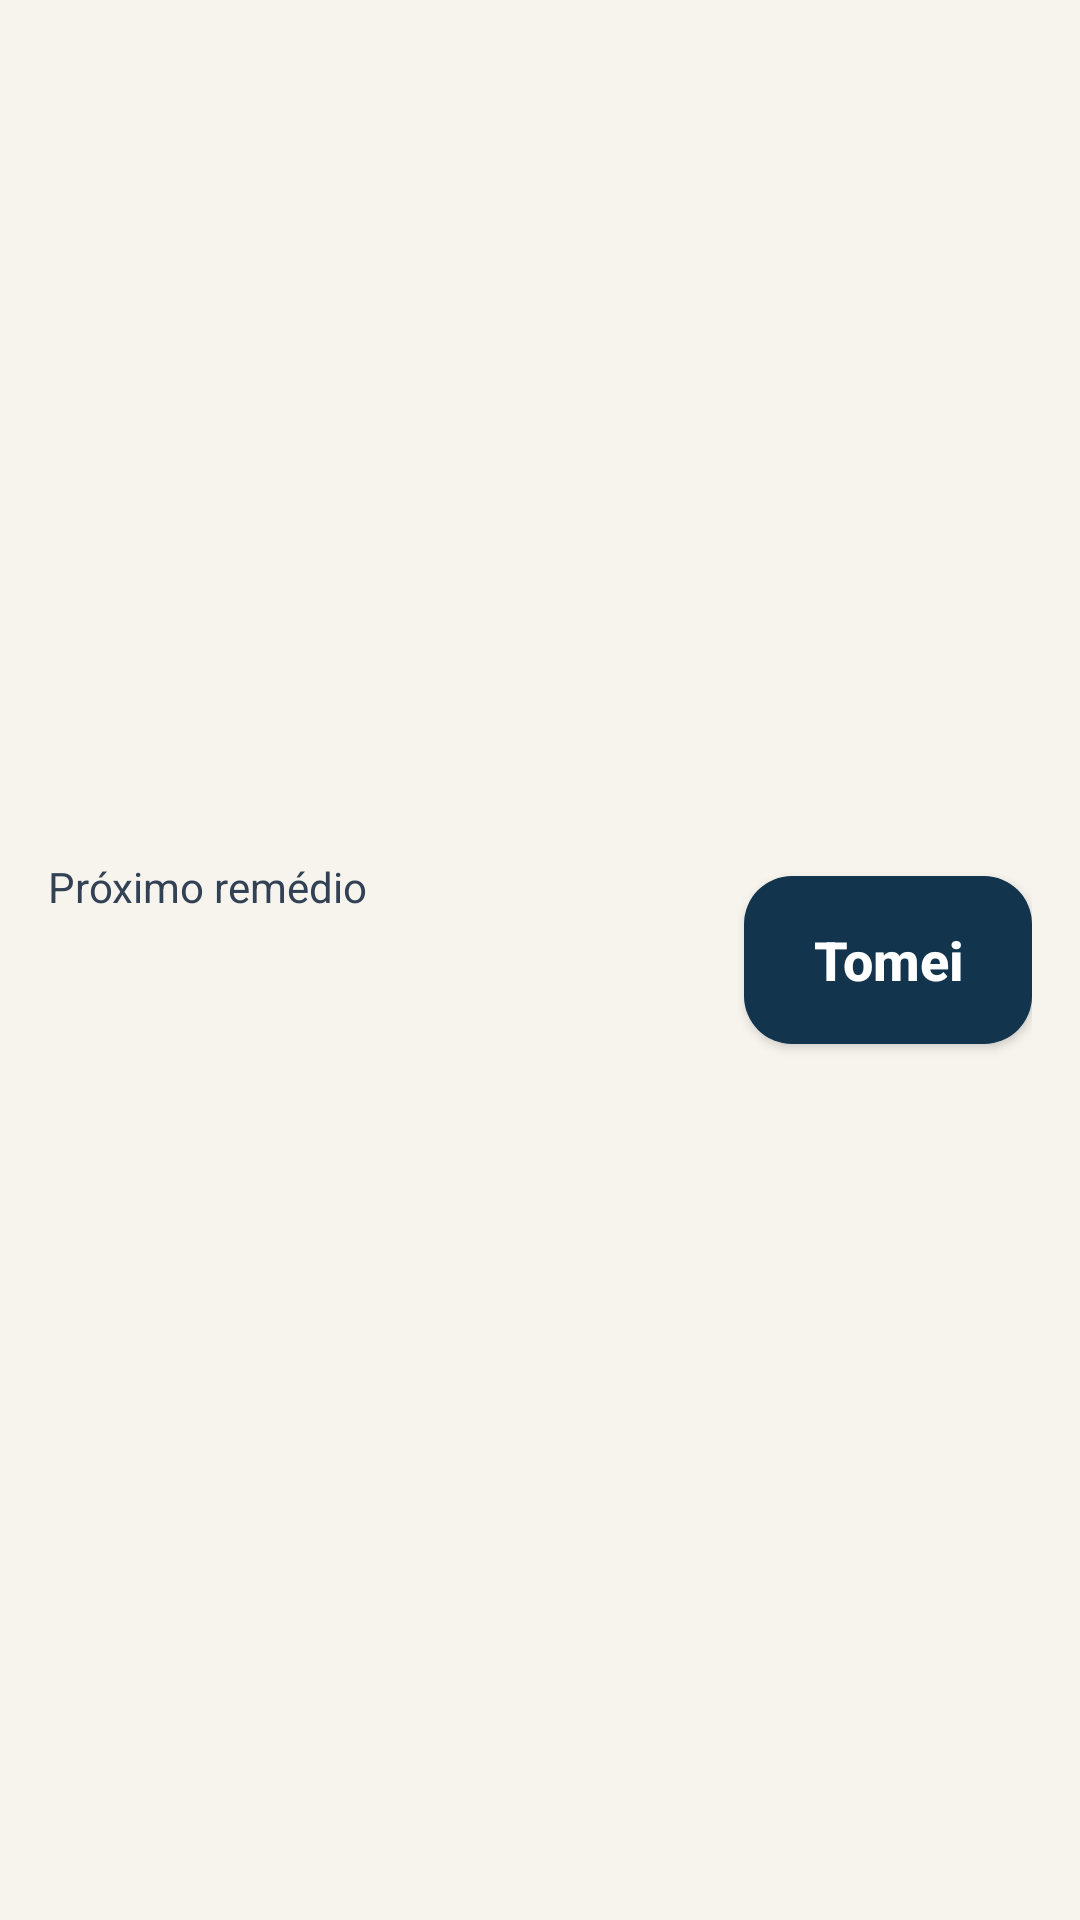

Reconstruct the res/layout file that produces this screen, plus the resources it refers to.
<!-- AndroidManifest.xml: application theme Theme.Bulai -->
<!-- res/layout/widget_proxima_dose.xml -->
<?xml version="1.0" encoding="utf-8"?>
<LinearLayout xmlns:android="http://schemas.android.com/apk/res/android"
    android:id="@+id/widget_raiz"
    android:layout_width="match_parent"
    android:layout_height="match_parent"
    android:background="@drawable/fundo_widget"
    android:gravity="center_vertical"
    android:orientation="horizontal"
    android:padding="16dp">

    <LinearLayout
        android:layout_width="0dp"
        android:layout_height="wrap_content"
        android:layout_weight="1"
        android:orientation="vertical">

        <TextView
            android:layout_width="wrap_content"
            android:layout_height="wrap_content"
            android:text="@string/widget_titulo"
            android:textColor="@color/texto_suave"
            android:textSize="14sp" />

        <TextView
            android:id="@+id/widget_nome"
            android:layout_width="wrap_content"
            android:layout_height="wrap_content"
            android:ellipsize="end"
            android:maxLines="2"
            android:textColor="@color/marca"
            android:textSize="20sp"
            android:textStyle="bold" />

        <TextView
            android:id="@+id/widget_horario"
            android:layout_width="wrap_content"
            android:layout_height="wrap_content"
            android:textColor="@color/texto"
            android:textSize="16sp" />
    </LinearLayout>

    <Button
        android:id="@+id/widget_tomei"
        android:layout_width="wrap_content"
        android:layout_height="56dp"
        android:layout_marginStart="12dp"
        android:background="@drawable/fundo_widget_botao"
        android:minWidth="96dp"
        android:paddingHorizontal="16dp"
        android:text="@string/acao_tomei"
        android:textAllCaps="false"
        android:textColor="@color/branco"
        android:textSize="18sp"
        android:textStyle="bold" />
</LinearLayout>
<!-- resources referenced by this layout -->
<resources>
  <color name="branco">#FFFFFF</color>
  <color name="marca">#12344D</color>
  <color name="texto">#0F172A</color>
  <color name="texto_suave">#334155</color>
  <!-- drawable fundo_widget (drawable) -->
  <?xml version="1.0" encoding="utf-8"?>
  <shape xmlns:android="http://schemas.android.com/apk/res/android" android:shape="rectangle">
      <solid android:color="@color/fundo" />
      <corners android:radius="24dp" />
  </shape>
  <!-- drawable fundo_widget_botao (drawable) -->
  <?xml version="1.0" encoding="utf-8"?>
  <shape xmlns:android="http://schemas.android.com/apk/res/android" android:shape="rectangle">
      <solid android:color="@color/marca" />
      <corners android:radius="16dp" />
  </shape>
  <string name="acao_tomei">Tomei</string>
  <string name="widget_titulo">Próximo remédio</string>
  <style name="Theme.Bulai" parent="android:Theme.Material.Light.NoActionBar">
          <item name="android:colorPrimary">@color/marca</item>
          <item name="android:colorAccent">@color/marca</item>
          <item name="android:windowBackground">@color/fundo</item>
          <item name="android:statusBarColor">@android:color/transparent</item>
          <item name="android:navigationBarColor">@android:color/transparent</item>
      </style>
  <color name="fundo">#F7F4EE</color>
</resources>
